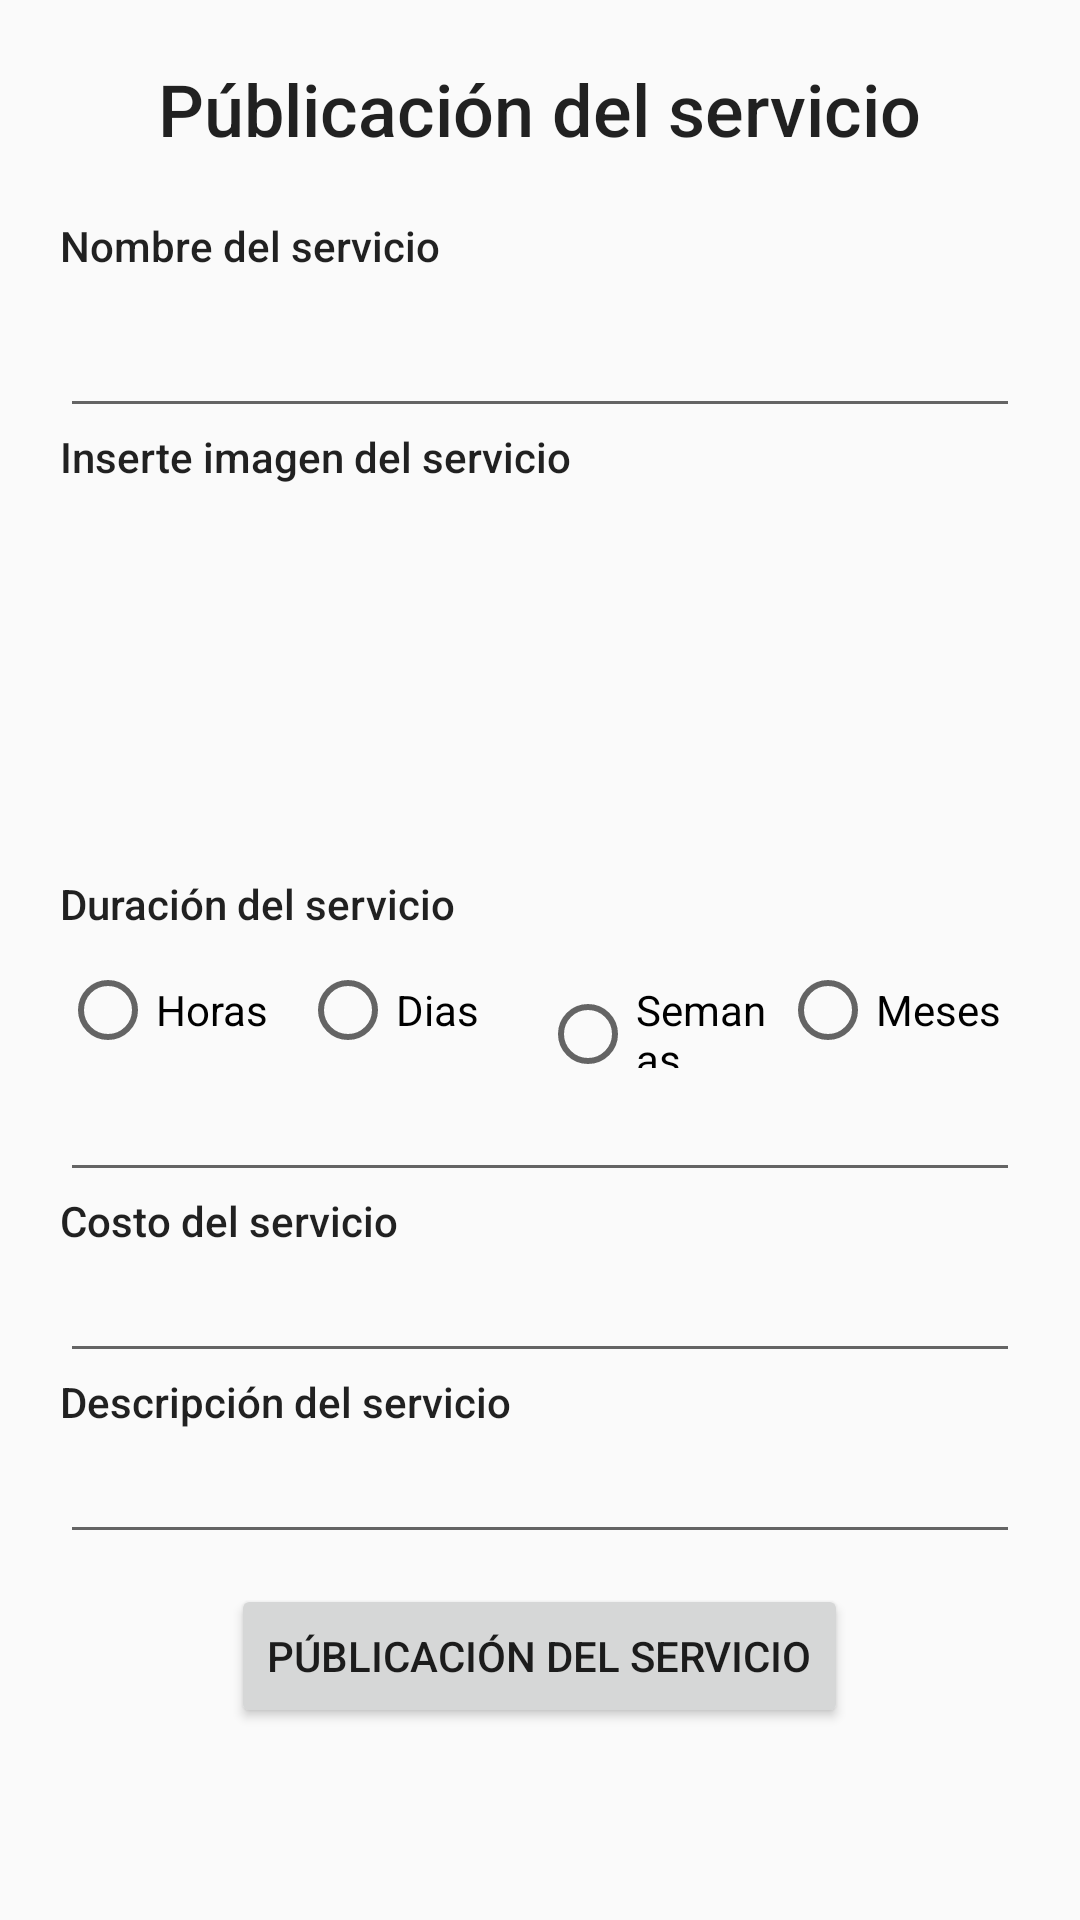

Produce the Android XML layout that renders to this screen, including the resource entries it uses.
<!-- AndroidManifest.xml: application theme AppTheme -->
<!-- res/layout/fragment_register_newservice.xml -->
<?xml version="1.0" encoding="utf-8"?>
<LinearLayout xmlns:android="http://schemas.android.com/apk/res/android"
    android:layout_width="match_parent"
    android:orientation="vertical"
    android:layout_height="match_parent">

    <ScrollView
        android:layout_width="match_parent"
        android:layout_height="match_parent">

        <LinearLayout
            android:layout_width="match_parent"
            android:layout_height="wrap_content"
            android:orientation="vertical" >
            <ProgressBar
                android:id="@+id/progressbar_newservice"
                android:layout_width="50dp"
                android:layout_height="50dp"
                android:layout_gravity="center_horizontal"
                android:visibility="gone" />
            <TextView
                android:layout_width="wrap_content"
                android:layout_height="wrap_content"
                android:text="Públicación del servicio"
                android:layout_gravity="center"
                android:textAppearance="@style/TextAppearance.AppCompat.Body2"
                android:layout_marginTop="20dp"
                android:textSize="24sp" />
            <LinearLayout
                android:layout_width="match_parent"
                android:layout_height="wrap_content"
                android:layout_marginTop="20dp"
                android:layout_marginStart="20dp"
                android:layout_marginEnd="20dp"
                android:orientation="vertical">

                <TextView
                    android:layout_width="wrap_content"
                    android:layout_height="wrap_content"
                    android:layout_marginBottom="10dp"
                    android:text="Nombre del servicio"
                    android:textAppearance="@style/TextAppearance.AppCompat.Body2" />

                <EditText
                    android:id="@+id/ete_servicename_newservice"
                    android:layout_width="match_parent"
                    android:layout_height="wrap_content" />
            </LinearLayout>
            <LinearLayout
                android:layout_width="match_parent"
                android:layout_height="wrap_content"
                android:layout_marginStart="20dp"
                android:orientation="vertical"
                android:layout_marginEnd="20dp">
                <TextView
                    android:layout_width="wrap_content"
                    android:layout_height="wrap_content"
                    android:textAppearance="@style/TextAppearance.AppCompat.Body2"
                    android:layout_marginBottom="10dp"
                    android:text="Inserte imagen del servicio">
                </TextView>

                <ImageButton
                    android:id="@+id/iv_new_service"
                    android:layout_width="120dp"
                    android:layout_height="120dp"
                    android:layout_gravity="center_horizontal"
                    android:background="@drawable/brigde_golden" />
            </LinearLayout>

            <LinearLayout
                android:layout_width="match_parent"
                android:layout_height="wrap_content"
                android:layout_marginStart="20dp"
                android:layout_marginEnd="20dp"
                android:orientation="vertical">

                <TextView
                    android:layout_width="wrap_content"
                    android:layout_height="wrap_content"
                    android:textAppearance="@style/TextAppearance.AppCompat.Body2"
                    android:layout_marginBottom="10dp"
                    android:text="Duración del servicio">
                </TextView>
                <LinearLayout
                    android:layout_width="match_parent"
                    android:layout_height="wrap_content"
                    >
                    <RadioButton
                        android:layout_width="0dp"
                        android:layout_height="wrap_content"
                        android:layout_weight="1"
                        android:text="Horas"
                        />
                    <RadioButton
                        android:layout_width="0dp"
                        android:layout_height="wrap_content"
                        android:layout_weight="1"
                        android:text="Dias"
                        />
                    <RadioButton
                        android:layout_width="0dp"
                        android:layout_height="wrap_content"
                        android:layout_weight="1"
                        android:text="Semanas"
                        />
                    <RadioButton
                        android:layout_width="0dp"
                        android:layout_height="wrap_content"
                        android:layout_weight="1"
                        android:text="Meses"
                        />

                </LinearLayout>
                <EditText
                    android:id="@+id/ete_timeduration_newservice"
                    android:layout_width="match_parent"
                    android:inputType="number"
                    android:layout_height="wrap_content">
                </EditText>
            </LinearLayout>

            <LinearLayout
                android:layout_width="match_parent"
                android:layout_height="wrap_content"
                android:layout_marginStart="20dp"
                android:layout_marginEnd="20dp"
                android:orientation="vertical">
                <TextView
                    android:layout_width="wrap_content"
                    android:layout_height="wrap_content"
                    android:textAppearance="@style/TextAppearance.AppCompat.Body2"
                    android:text="Costo del servicio">
                </TextView>
                <EditText
                    android:id="@+id/ete_costservice_newservice"
                    android:layout_width="match_parent"
                    android:layout_height="wrap_content"
                    android:inputType="number">
                </EditText>
            </LinearLayout>

            <LinearLayout
                android:layout_width="match_parent"
                android:layout_height="wrap_content"
                android:layout_marginStart="20dp"
                android:layout_marginEnd="20dp"
                android:orientation="vertical">
                <TextView
                    android:layout_width="wrap_content"
                    android:layout_height="wrap_content"
                    android:textAppearance="@style/TextAppearance.AppCompat.Body2"
                    android:text="Descripción del servicio" />
                <EditText
                    android:id="@+id/ete_description_newservice"
                    android:layout_width="match_parent"
                    android:layout_height="wrap_content"
                    android:ems="10"
                    android:gravity="start|top"
                    android:inputType="textMultiLine" />
            </LinearLayout>


            <Button
                android:id="@+id/but_verify_newservice"
                android:layout_width="wrap_content"
                android:layout_marginTop="10dp"
                android:layout_height="wrap_content"
                android:layout_gravity="center_horizontal"
                android:text="Públicación del servicio" />
        </LinearLayout>
    </ScrollView>


</LinearLayout>
<!-- resources referenced by this layout -->
<resources>
  <style name="AppTheme" parent="Theme.AppCompat.Light.DarkActionBar">
          
          <item name="colorPrimary">@color/colorPrimary</item>
          <item name="colorPrimaryDark">@color/colorPrimaryDark</item>
          <item name="colorAccent">@color/colorAccent</item>
          <item name="windowActionBar">false</item>
          <item name="windowNoTitle">true</item>
      </style>
  <color name="colorPrimary">#008577</color>
  <color name="colorPrimaryDark">#00574B</color>
  <color name="colorAccent">#D81B60</color>
</resources>
